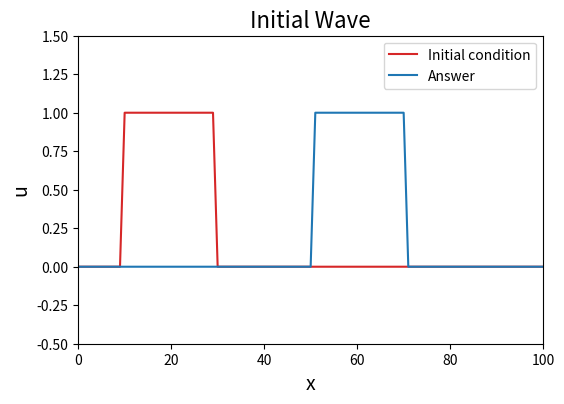

Source code (Python): (Note: this script raises an exception after producing the figure.)
#!/usr/bin/env python
# coding: utf-8

## Import required libraries
import numpy as np
import matplotlib.pyplot as plt
import os



## Define functions
def FTCS(u_array, Time_step):
    """
    FTCS (Forward in Time and Central Difference in Space) scheme:
    u(n+1, j) = u(n, j) - CFL/2 (u(n, j+1) - u(n, j-1))
    
    Args
    ------
    u_array: initial square wave [numpy.ndarray]
    Time_step: time step of the calculation
    
    Returns
    ----------
    u_ftcs: numerically calculated wave by FTCS after the given time [numpy.ndarray]
    """ 
    u_ftcs = u_array.copy()
    for n in range(Time_step):
        u_old = u_ftcs.copy()
        u_ftcs[0] = u_old[0] - CFL / 2 * (u_old[1] - u_lower_boundary)
        u_ftcs[-1] = u_old[-1] - CFL / 2 * (u_upper_boundary - u_old[-1])
        for j in range(1, len(u_array)-1):
            u_ftcs[j] = u_old[j] - CFL / 2 * (u_old[j+1] - u_old[j-1])
    return u_ftcs


def LW(u_array, Time_step):
    """
    Lax-Wendroff scheme:
    u(n+1, j) = u(n, j) - CFL/2 (u(n, j+1) - u(n, j-1)) + CFL^2 / 2 (u(n, j+1) 2u(n, j) - u(n, j-1))
    
    Args
    ------
    u_array: initial square wave [numpy.ndarray]
    Time_step: time step of the calculation
    
    Returns
    ----------
    u_lw: numerically calculated wave by Lax-Wendroff scheme after the given time [numpy.ndarray]
    """ 
    u_lw= u_array.copy()
    for n in range(Time_step):
        u_old = u_lw.copy()
        u_lw[0] = u_old[0] - CFL / 2 * (u_old[1] - u_lower_boundary)                         + CFL**2 / 2 * (u_old[1] - 2 * u_old[0] + u_lower_boundary)
        u_lw[-1] = u_old[-1] - CFL / 2 * (u_upper_boundary - u_old[-1])                         + CFL**2 / 2 * (u_upper_boundary - 2 * u_old[-1] + u_old[-2])
        for j in range(1, len(u_array)-1):
            u_lw[j] = u_old[j] - CFL / 2 * (u_old[j+1] - u_old[j-1])                         + CFL**2 / 2 * (u_old[j+1] - 2 * u_old[j] + u_old[j-1])
    return u_lw


def CIP(u_array, Time_step):
    """
    CIP (Constrained Interpolation Profile) method:
    
    Args
    ------
    u_array: initial square wave [numpy.ndarray]
    Time_step: time step of the calculation
    
    Returns
    ----------
    u_cip: numerically calculated wave by CIP method after the given time [numpy.ndarray]
    """ 
    u_cip= u_array.copy()
    partial_u_cip = ((np.append(u_cip[1:], u_upper_boundary) + u_cip)/2 - (np.append(u_lower_boundary, u_cip[:-1]) + u_cip)/2)/ Delta_x
    for n in range(Time_step):
        u_old = u_cip.copy()
        partial_u_old = partial_u_cip.copy()
        u_cip[0] = 0
        partial_u_cip[0] = 0
        for j in range(1, len(u_array)):
            a = (partial_u_old[j] + partial_u_old[j-1]) / Delta_x**2 - 2.0 * (u_old[j] - u_old[j-1]) / Delta_x**3
            b = 3 * (u_old[j-1] - u_cip[j]) / Delta_x**2 + (2.0*partial_u_old[j] + partial_u_old[j-1]) / Delta_x
            c = partial_u_old[j]
            d = u_old[j]
            xi = - C * Delta_t  # C > 0
            u_cip[j:j+1] = a * xi**3 + b * xi**2 + c * xi + d
            partial_u_cip[j:j+1] = 3 * a * xi**2 + 2 * b * xi + c
    return u_cip


def mkplot(x_array, u_array, label, title, figname):
    """
    Visualize the exact and numerical answer of advection equation
    """
    fig = plt.figure(figsize=(6,4))
    ax = fig.add_subplot(111)    
    ax.plot(x_array, exact_u_array, label="Answer")
    ax.plot(x_array, u_array, label=label)
    ax.set_xlabel("x", fontsize=14)
    ax.set_ylabel("u", fontsize=14)
    ax.legend(loc="upper right")
    ax.set_xlim(0, max(x_array))
    ax.set_ylim(-0.5,1.5)
    plt.title(title, fontsize=16)
    if not os.path.isdir("./Figures"):
        os.mkdir("./Figures")
    plt.savefig(f"./Figures/{figname}")



## Main program
if __name__ == "__main__":
    Num_stencil_x = 101
    x_array = np.arange(Num_stencil_x)
    u_array = np.where(((x_array >= 30) |(x_array < 10)), 0.0, 1.0) # initial square wave
    u_lower_boundary = 0.0
    u_upper_boundary = 0.0
    
    # Initial condition 1
    condition = "Condition 1"
    Time_step = 200
    C = 1
    Delta_t = 0.2
    
    # Initial condition 2
#     condition = "Condition 2"
#     Time_step = 40
#     C = 5
#     Delta_t = 0.2
    
    # Initial condition 3
#     condition = "Condition 3"
#     Time_step = 20
#     C = 10
#     Delta_t = 0.2
    
    Delta_x = max(x_array) / (Num_stencil_x-1)
    CFL = C * Delta_t / Delta_x
    total_movement = C * Delta_t * (Time_step+1)
    
    # Exact solution
    exact_u_array = np.where(((x_array >= 30 + total_movement) |(x_array < 10 + total_movement)), 0.0, 1.0)
    fig = plt.figure(figsize=(6,4))
    ax = fig.add_subplot(111)
    ax.plot(x_array, u_array, label="Initial condition", color="tab:red")
    ax.plot(x_array, exact_u_array, label="Answer", color="tab:blue")
    ax.set_xlabel("x", fontsize=14)
    ax.set_ylabel("u", fontsize=14)
    ax.legend(loc="upper right")
    ax.set_xlim(0, max(x_array))
    ax.set_ylim(-0.5,1.5)
    plt.title("Initial Wave", fontsize=16)
    plt.savefig(f"./Figures/01_Exact.png")
    
    # FTCS
    u_ftcs = FTCS(u_array, Time_step)
    mkplot(x_array, u_ftcs, label="FTCS", title=f"FTCS ({condition})", figname=f"01_FTCS_{condition[-1]}.png")
    
    # Lax-Wendroff 
    u_lw = LW(u_array, Time_step)
    mkplot(x_array, u_lw, label="Lax-Wendroff", title=f"Lax-Wendroff  ({condition})", figname=f"01_Lax-Wendroff_{condition[-1]}.png")
    
    # CIP
    u_cip = CIP(u_array, Time_step)
    mkplot(x_array, u_cip, label="CIP", title=f"CIP ({condition})", figname=f"01_CIP_{condition[-1]}.png")